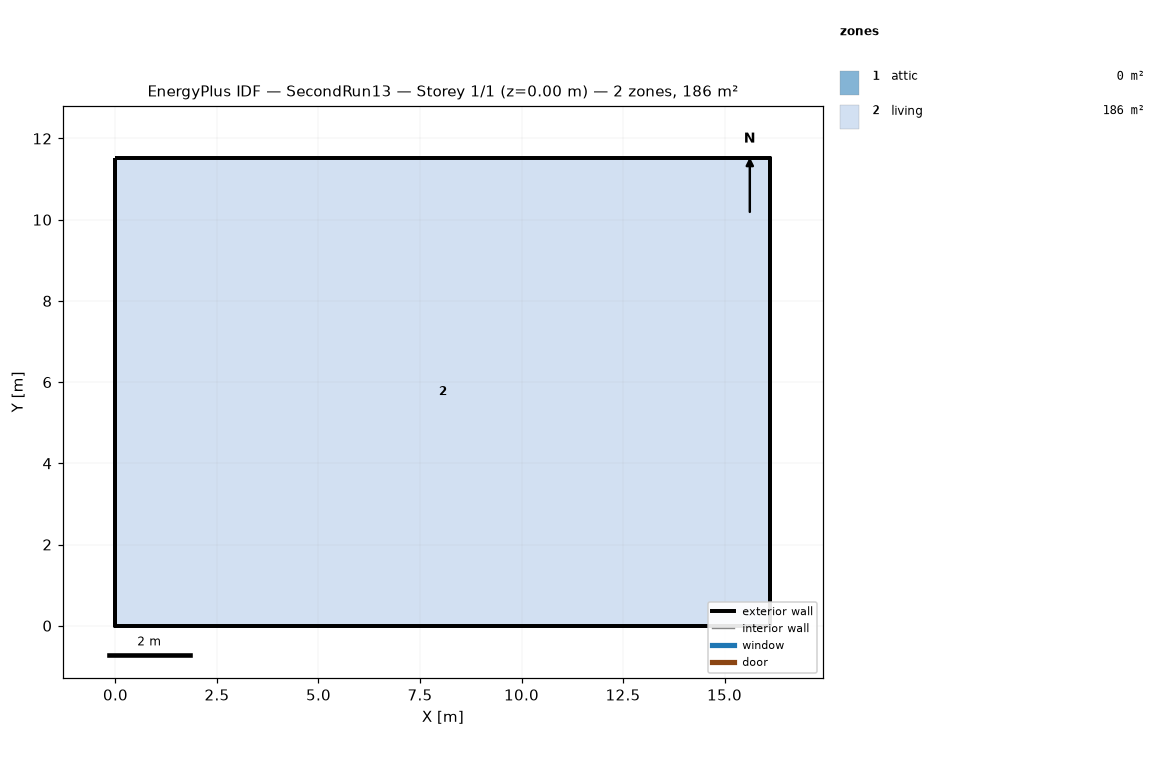
=== STOREY PLAN SPEC (per zone: floor XY polygon, exterior-wall plan segments, windows/doors) ===
zone 1: attic  (0.0 m²)
  exterior wall: (16.13, 0.00) – (16.13, 11.52) – (16.13, 5.76)  [17.3 m]
  exterior wall: (0.00, 11.52) – (0.00, 0.00) – (0.00, 5.76)  [17.3 m]
zone 2: living  (185.8 m²)
  floor: (0.00, 0.00) (0.00, 11.52) (16.13, 11.52) (16.13, 0.00)
  exterior wall: (0.00, 0.00) – (16.13, 0.00)  [16.1 m]
  exterior wall: (16.13, 0.00) – (16.13, 11.52)  [11.5 m]
  exterior wall: (16.13, 11.52) – (0.00, 11.52)  [16.1 m]
  exterior wall: (0.00, 11.52) – (0.00, 0.00)  [11.5 m]

=== DERIVED (storey summary) ===
Building: SecondRun13
Storey: 1 of 1  (floor level z = 0.00 m)
Storey gross floor area: 185.8 m²
Zones on this storey: 2
  - attic: floor 0.0 m²; exterior wall 34.6 m (15.8 m²); WWR 0.0%
  - living: floor 185.8 m²; exterior wall 55.3 m (134.8 m²); WWR 0.0%
Zone adjacency: (none detected)